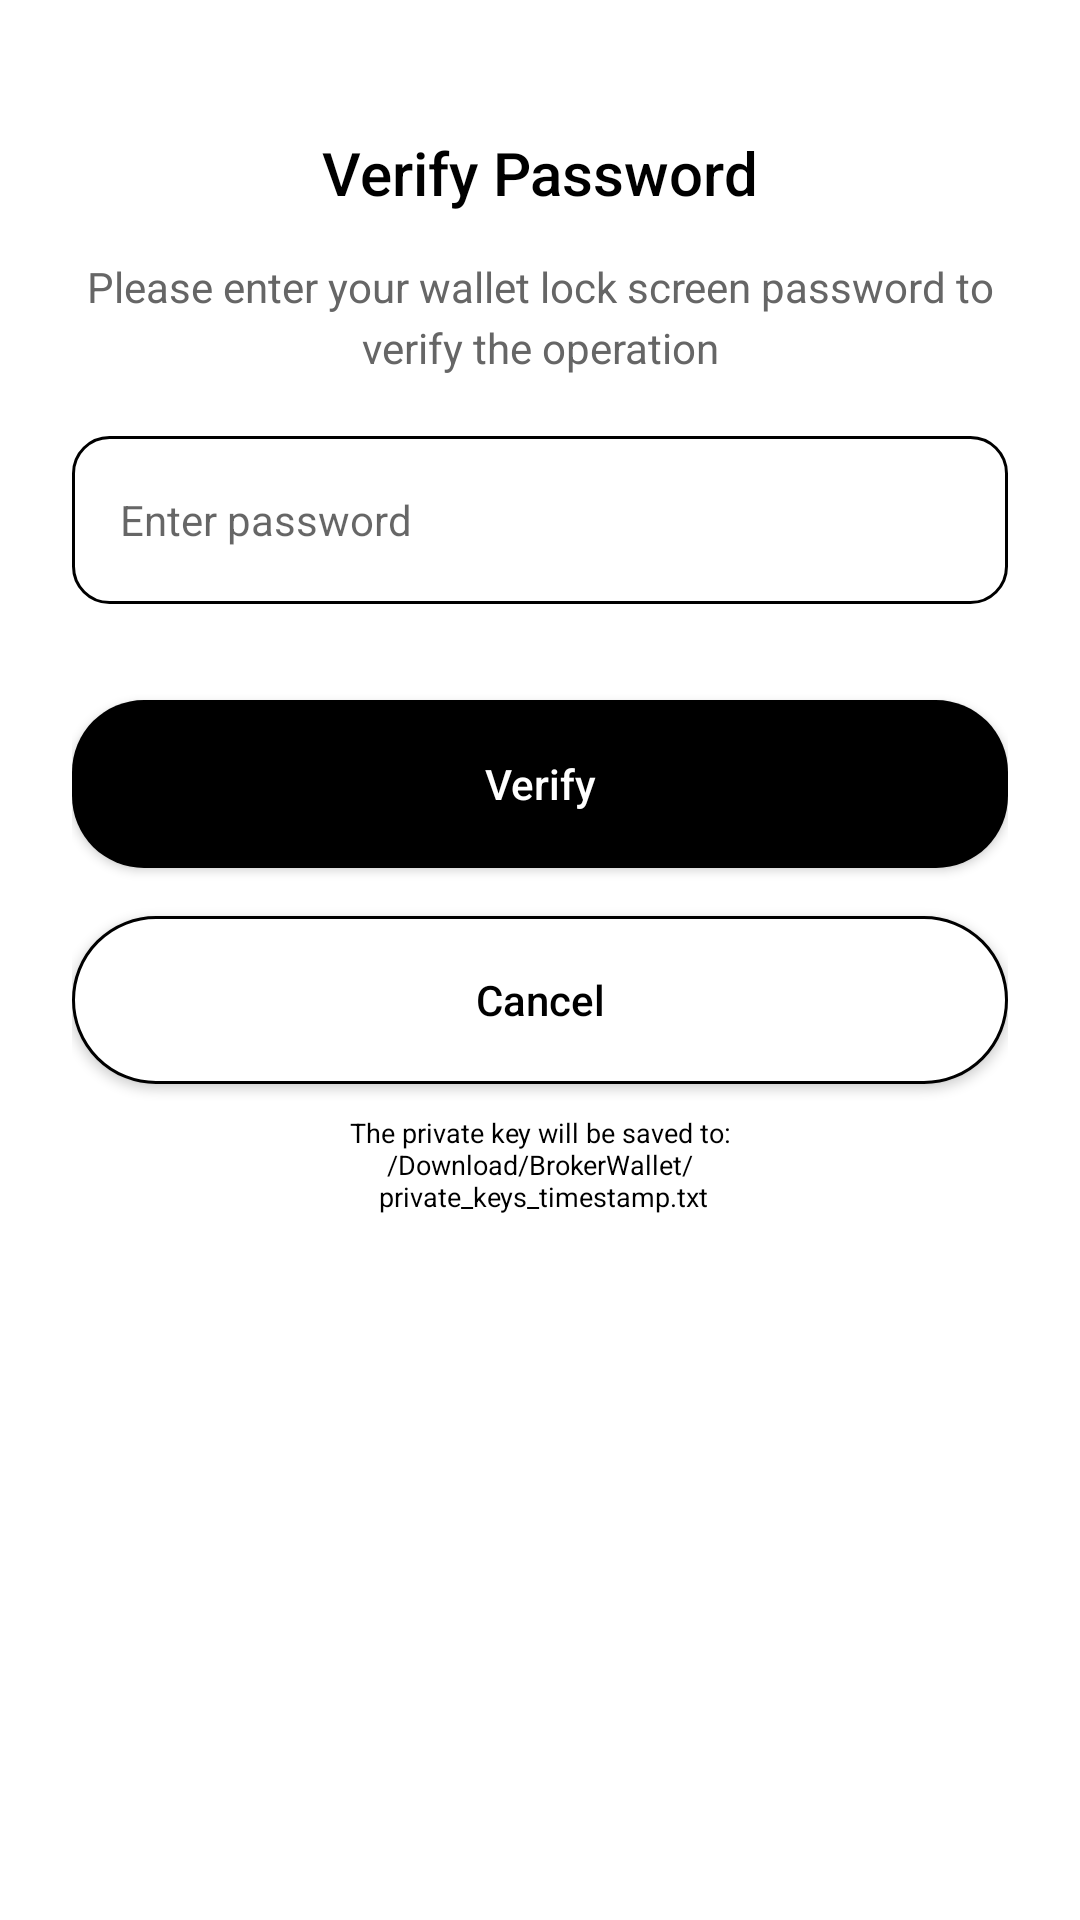

Reconstruct the res/layout file that produces this screen, plus the resources it refers to.
<!-- AndroidManifest.xml: application theme Theme.BrokerFi -->
<!-- res/layout/activity_export_private_key.xml -->
<?xml version="1.0" encoding="utf-8"?>
<androidx.core.widget.NestedScrollView xmlns:android="http://schemas.android.com/apk/res/android"
    xmlns:app="http://schemas.android.com/apk/res-auto"
    xmlns:tools="http://schemas.android.com/tools"
    android:layout_width="match_parent"
    android:layout_height="match_parent"
    android:fillViewport="true"
    android:background="#FFFFFF"
    android:fitsSystemWindows="true">

    <androidx.constraintlayout.widget.ConstraintLayout
        android:layout_width="match_parent"
        android:layout_height="wrap_content"
        android:padding="24dp">

        
        <TextView
            android:id="@+id/tv_title"
            android:layout_width="wrap_content"
            android:layout_height="wrap_content"
            android:layout_marginTop="20dp"
            android:text="@string/activity_export_private_key_verify_password"
            android:textSize="@dimen/text_size_large"
            android:textColor="#000000"
            android:fontFamily="sans-serif-medium"
            app:layout_constraintEnd_toEndOf="parent"
            app:layout_constraintStart_toStartOf="parent"
            app:layout_constraintTop_toTopOf="parent" />

        
        <TextView
            android:id="@+id/tv_description"
            android:layout_width="wrap_content"
            android:layout_height="wrap_content"
            android:layout_marginTop="15dp"
            android:text="@string/activity_export_private_key_password_tip"
            android:maxLines="2"
            android:ellipsize="end"
            android:textSize="@dimen/text_size_normal"
            android:textColor="#666666"
            android:gravity="center"
            android:lineSpacingExtra="4dp"
            app:layout_constraintEnd_toEndOf="parent"
            app:layout_constraintStart_toStartOf="parent"
            app:layout_constraintTop_toBottomOf="@id/tv_title" />

        
        <EditText
            android:id="@+id/et_password"
            android:layout_width="match_parent"
            android:layout_height="@dimen/edittext_height_large"
            android:layout_marginTop="20dp"
            android:hint="@string/activity_export_private_key_password_hint"
            android:inputType="textPassword"
            android:textSize="@dimen/text_size_normal"
            android:textColor="#000000"
            android:background="@drawable/custom_edittext_background"
            android:paddingHorizontal="16dp"
            android:singleLine="true"
            android:maxLength="20"
            app:layout_constraintTop_toBottomOf="@id/tv_description" />

        
        <Button
            android:id="@+id/btn_verify"
            android:layout_width="match_parent"
            android:layout_height="@dimen/button_height_large"
            android:layout_marginTop="32dp"
            android:text="@string/activity_export_private_key_verify"
            android:textSize="@dimen/text_size_normal"
            android:textColor="#FFFFFF"
            android:background="@drawable/custom_button_background"
            android:textAllCaps="false"
            app:layout_constraintTop_toBottomOf="@id/et_password" />

        
        <Button
            android:id="@+id/btn_cancel"
            android:layout_width="match_parent"
            android:layout_height="@dimen/button_height_large"
            android:layout_marginTop="16dp"
            android:text="@string/activity_export_private_key_cancel"
            android:textSize="@dimen/text_size_normal"
            android:textColor="#000000"
            android:background="@drawable/custom_button_background_white"
            android:textAllCaps="false"
            app:layout_constraintTop_toBottomOf="@id/btn_verify" />

        
        <TextView
            android:id="@+id/tv_wallet_address"
            android:layout_width="match_parent"
            android:layout_height="wrap_content"
            android:layout_marginTop="10dp"
            android:ellipsize="end"
            android:gravity="center"
            android:maxLines="3"
            android:text="@string/activity_export_private_key_save_path"
            android:textColor="#000000"
            android:textSize="@dimen/text_size_smallest"
            app:layout_constraintTop_toBottomOf="@id/btn_cancel" />

    </androidx.constraintlayout.widget.ConstraintLayout>

</androidx.core.widget.NestedScrollView>
<!-- resources referenced by this layout -->
<resources>
  <dimen name="button_height_large">56dp</dimen>
  <dimen name="edittext_height_large">56dp</dimen>
  <dimen name="text_size_large">24sp</dimen>
  <dimen name="text_size_normal">16sp</dimen>
  <dimen name="text_size_smallest">10sp</dimen>
  <!-- drawable custom_button_background (drawable) -->
  <?xml version="1.0" encoding="utf-8"?>
  <selector xmlns:android="http://schemas.android.com/apk/res/android">
      <item android:state_pressed="true">
          <shape>
              <solid android:color="#000000" /> 
              <corners android:radius="24dp" /> 
          </shape>
      </item>
      <item>
          <shape>
              <solid android:color="#000000" /> 
              <corners android:radius="24dp" /> 
          </shape>
      </item>
  
  </selector>
  <!-- drawable custom_button_background_white (drawable) -->
  <?xml version="1.0" encoding="utf-8"?>
  <selector xmlns:android="http://schemas.android.com/apk/res/android">
      <item android:state_pressed="true">
          <shape>
              <solid android:color="#F0F0F0" /> 
              <corners android:radius="28dp" /> 
              <stroke
                  android:width="1dp"
                  android:color="#000000" />
          </shape>
      </item>
      <item>
          <shape>
              <solid android:color="#FFFFFF" /> 
              <corners android:radius="28dp" /> 
              <stroke
                  android:width="1dp"
                  android:color="#000000" />
          </shape>
      </item>
  
  </selector>
  <!-- drawable custom_edittext_background (drawable) -->
  <?xml version="1.0" encoding="utf-8"?>
  <shape xmlns:android="http://schemas.android.com/apk/res/android"
      android:shape="rectangle">
      
      <solid android:color="#FFFFFF" />
      <stroke
          android:width="1dp"
          android:color="#000000" />
      <corners android:radius="12dp" />
  
  </shape>
  <string name="activity_export_private_key_cancel">Cancel</string>
  <string name="activity_export_private_key_password_hint">Enter password</string>
  <string name="activity_export_private_key_password_tip">Please enter your wallet lock screen password to verify the operation</string>
  <string name="activity_export_private_key_save_path">The private key will be saved to:\n /Download/BrokerWallet/ \n private_keys_timestamp.txt</string>
  <string name="activity_export_private_key_verify">Verify</string>
  <string name="activity_export_private_key_verify_password">Verify Password</string>
  <style name="Theme.BrokerFi" parent="Base.Theme.BrokerFi" />
  <style name="Base.Theme.BrokerFi" parent="Theme.AppCompat.DayNight.NoActionBar">
          <item name="android:windowTranslucentStatus">true</item>
          <item name="android:windowTranslucentNavigation">false</item>
          <item name="android:statusBarColor">@android:color/transparent</item>
          <item name="android:windowBackground">@android:color/white</item>
          
          
  
      </style>
</resources>
